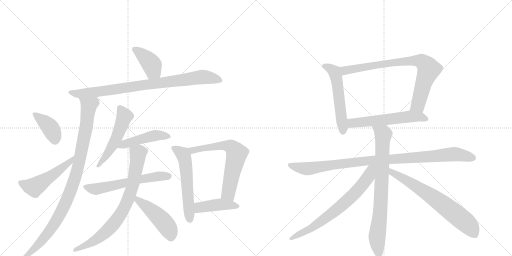
t = 0.00 s
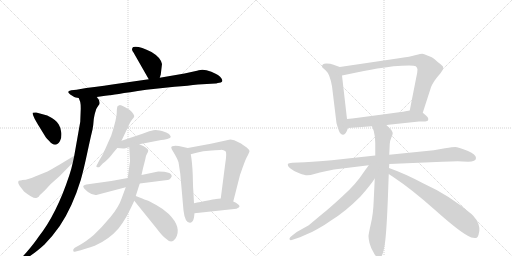
t = 3.07 s
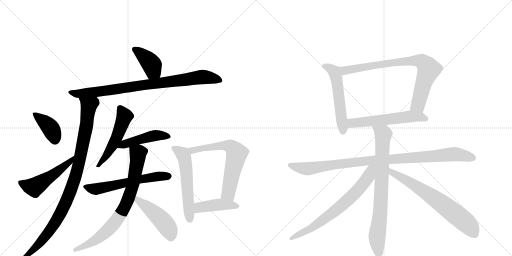
t = 6.14 s
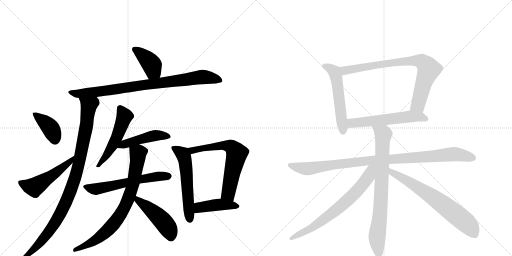
t = 9.21 s
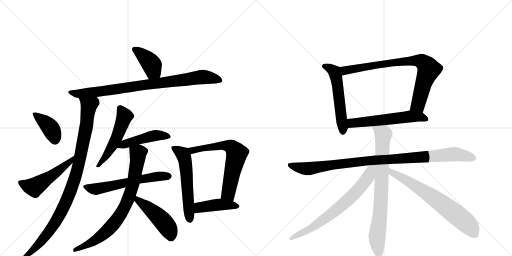
t = 12.27 s
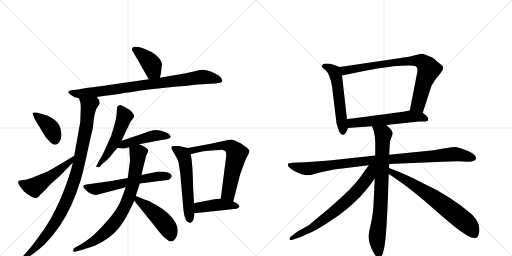
t = 15.34 s

The animated SVG that drew these frames (rendered in a browser with its animation timeline set to each time). Animation: 20 CSS @keyframes rules; one cycle of 15.34 s.

<svg version="1.1" viewBox="0 0 2048 1024" xmlns="http://www.w3.org/2000/svg">
  <g stroke="lightgray" stroke-dasharray="1,1" stroke-width="1" transform="scale(4, 4)">
    <line x1="0" y1="0" x2="256" y2="256"></line>
    <line x1="256" y1="0" x2="0" y2="256"></line>
    <line x1="128" y1="0" x2="128" y2="256"></line>
    <line x1="0" y1="128" x2="256" y2="128"></line>
    <line x1="256" y1="0" x2="512" y2="256"></line>
    <line x1="512" y1="0" x2="256" y2="256"></line>
    <line x1="384" y1="0" x2="384" y2="256"></line>
    <line x1="256" y1="128" x2="512" y2="128"></line>
  </g>
<g transform="scale(1, -1) translate(0, -850)">
   <style type="text/css">
    @keyframes keyframes0 {
      from {
       stroke: black;
       stroke-dashoffset: 397;
       stroke-width: 128;
       }
       56% {
       animation-timing-function: step-end;
       stroke: black;
       stroke-dashoffset: 0;
       stroke-width: 128;
       }
       to {
       stroke: black;
       stroke-width: 1024;
       }
       }
       #make-me-a-hanzi-animation-0 {
         animation: keyframes0 0.573079s both;
         animation-delay: 0.000000s;
         animation-timing-function: linear;
       }
    @keyframes keyframes1 {
      from {
       stroke: black;
       stroke-dashoffset: 861;
       stroke-width: 128;
       }
       74% {
       animation-timing-function: step-end;
       stroke: black;
       stroke-dashoffset: 0;
       stroke-width: 128;
       }
       to {
       stroke: black;
       stroke-width: 1024;
       }
       }
       #make-me-a-hanzi-animation-1 {
         animation: keyframes1 0.950684s both;
         animation-delay: 0.573079s;
         animation-timing-function: linear;
       }
    @keyframes keyframes2 {
      from {
       stroke: black;
       stroke-dashoffset: 986;
       stroke-width: 128;
       }
       76% {
       animation-timing-function: step-end;
       stroke: black;
       stroke-dashoffset: 0;
       stroke-width: 128;
       }
       to {
       stroke: black;
       stroke-width: 1024;
       }
       }
       #make-me-a-hanzi-animation-2 {
         animation: keyframes2 1.052409s both;
         animation-delay: 1.523763s;
         animation-timing-function: linear;
       }
    @keyframes keyframes3 {
      from {
       stroke: black;
       stroke-dashoffset: 391;
       stroke-width: 128;
       }
       56% {
       animation-timing-function: step-end;
       stroke: black;
       stroke-dashoffset: 0;
       stroke-width: 128;
       }
       to {
       stroke: black;
       stroke-width: 1024;
       }
       }
       #make-me-a-hanzi-animation-3 {
         animation: keyframes3 0.568197s both;
         animation-delay: 2.576172s;
         animation-timing-function: linear;
       }
    @keyframes keyframes4 {
      from {
       stroke: black;
       stroke-dashoffset: 512;
       stroke-width: 128;
       }
       63% {
       animation-timing-function: step-end;
       stroke: black;
       stroke-dashoffset: 0;
       stroke-width: 128;
       }
       to {
       stroke: black;
       stroke-width: 1024;
       }
       }
       #make-me-a-hanzi-animation-4 {
         animation: keyframes4 0.666667s both;
         animation-delay: 3.144368s;
         animation-timing-function: linear;
       }
    @keyframes keyframes5 {
      from {
       stroke: black;
       stroke-dashoffset: 520;
       stroke-width: 128;
       }
       63% {
       animation-timing-function: step-end;
       stroke: black;
       stroke-dashoffset: 0;
       stroke-width: 128;
       }
       to {
       stroke: black;
       stroke-width: 1024;
       }
       }
       #make-me-a-hanzi-animation-5 {
         animation: keyframes5 0.673177s both;
         animation-delay: 3.811035s;
         animation-timing-function: linear;
       }
    @keyframes keyframes6 {
      from {
       stroke: black;
       stroke-dashoffset: 464;
       stroke-width: 128;
       }
       60% {
       animation-timing-function: step-end;
       stroke: black;
       stroke-dashoffset: 0;
       stroke-width: 128;
       }
       to {
       stroke: black;
       stroke-width: 1024;
       }
       }
       #make-me-a-hanzi-animation-6 {
         animation: keyframes6 0.627604s both;
         animation-delay: 4.484212s;
         animation-timing-function: linear;
       }
    @keyframes keyframes7 {
      from {
       stroke: black;
       stroke-dashoffset: 596;
       stroke-width: 128;
       }
       66% {
       animation-timing-function: step-end;
       stroke: black;
       stroke-dashoffset: 0;
       stroke-width: 128;
       }
       to {
       stroke: black;
       stroke-width: 1024;
       }
       }
       #make-me-a-hanzi-animation-7 {
         animation: keyframes7 0.735026s both;
         animation-delay: 5.111816s;
         animation-timing-function: linear;
       }
    @keyframes keyframes8 {
      from {
       stroke: black;
       stroke-dashoffset: 779;
       stroke-width: 128;
       }
       72% {
       animation-timing-function: step-end;
       stroke: black;
       stroke-dashoffset: 0;
       stroke-width: 128;
       }
       to {
       stroke: black;
       stroke-width: 1024;
       }
       }
       #make-me-a-hanzi-animation-8 {
         animation: keyframes8 0.883952s both;
         animation-delay: 5.846842s;
         animation-timing-function: linear;
       }
    @keyframes keyframes9 {
      from {
       stroke: black;
       stroke-dashoffset: 467;
       stroke-width: 128;
       }
       60% {
       animation-timing-function: step-end;
       stroke: black;
       stroke-dashoffset: 0;
       stroke-width: 128;
       }
       to {
       stroke: black;
       stroke-width: 1024;
       }
       }
       #make-me-a-hanzi-animation-9 {
         animation: keyframes9 0.630046s both;
         animation-delay: 6.730794s;
         animation-timing-function: linear;
       }
    @keyframes keyframes10 {
      from {
       stroke: black;
       stroke-dashoffset: 566;
       stroke-width: 128;
       }
       65% {
       animation-timing-function: step-end;
       stroke: black;
       stroke-dashoffset: 0;
       stroke-width: 128;
       }
       to {
       stroke: black;
       stroke-width: 1024;
       }
       }
       #make-me-a-hanzi-animation-10 {
         animation: keyframes10 0.710612s both;
         animation-delay: 7.360840s;
         animation-timing-function: linear;
       }
    @keyframes keyframes11 {
      from {
       stroke: black;
       stroke-dashoffset: 651;
       stroke-width: 128;
       }
       68% {
       animation-timing-function: step-end;
       stroke: black;
       stroke-dashoffset: 0;
       stroke-width: 128;
       }
       to {
       stroke: black;
       stroke-width: 1024;
       }
       }
       #make-me-a-hanzi-animation-11 {
         animation: keyframes11 0.779785s both;
         animation-delay: 8.071452s;
         animation-timing-function: linear;
       }
    @keyframes keyframes12 {
      from {
       stroke: black;
       stroke-dashoffset: 429;
       stroke-width: 128;
       }
       58% {
       animation-timing-function: step-end;
       stroke: black;
       stroke-dashoffset: 0;
       stroke-width: 128;
       }
       to {
       stroke: black;
       stroke-width: 1024;
       }
       }
       #make-me-a-hanzi-animation-12 {
         animation: keyframes12 0.599121s both;
         animation-delay: 8.851237s;
         animation-timing-function: linear;
       }
    @keyframes keyframes13 {
      from {
       stroke: black;
       stroke-dashoffset: 546;
       stroke-width: 128;
       }
       64% {
       animation-timing-function: step-end;
       stroke: black;
       stroke-dashoffset: 0;
       stroke-width: 128;
       }
       to {
       stroke: black;
       stroke-width: 1024;
       }
       }
       #make-me-a-hanzi-animation-13 {
         animation: keyframes13 0.694336s both;
         animation-delay: 9.450358s;
         animation-timing-function: linear;
       }
    @keyframes keyframes14 {
      from {
       stroke: black;
       stroke-dashoffset: 803;
       stroke-width: 128;
       }
       72% {
       animation-timing-function: step-end;
       stroke: black;
       stroke-dashoffset: 0;
       stroke-width: 128;
       }
       to {
       stroke: black;
       stroke-width: 1024;
       }
       }
       #make-me-a-hanzi-animation-14 {
         animation: keyframes14 0.903483s both;
         animation-delay: 10.144694s;
         animation-timing-function: linear;
       }
    @keyframes keyframes15 {
      from {
       stroke: black;
       stroke-dashoffset: 572;
       stroke-width: 128;
       }
       65% {
       animation-timing-function: step-end;
       stroke: black;
       stroke-dashoffset: 0;
       stroke-width: 128;
       }
       to {
       stroke: black;
       stroke-width: 1024;
       }
       }
       #make-me-a-hanzi-animation-15 {
         animation: keyframes15 0.715495s both;
         animation-delay: 11.048177s;
         animation-timing-function: linear;
       }
    @keyframes keyframes16 {
      from {
       stroke: black;
       stroke-dashoffset: 996;
       stroke-width: 128;
       }
       76% {
       animation-timing-function: step-end;
       stroke: black;
       stroke-dashoffset: 0;
       stroke-width: 128;
       }
       to {
       stroke: black;
       stroke-width: 1024;
       }
       }
       #make-me-a-hanzi-animation-16 {
         animation: keyframes16 1.060547s both;
         animation-delay: 11.763672s;
         animation-timing-function: linear;
       }
    @keyframes keyframes17 {
      from {
       stroke: black;
       stroke-dashoffset: 784;
       stroke-width: 128;
       }
       72% {
       animation-timing-function: step-end;
       stroke: black;
       stroke-dashoffset: 0;
       stroke-width: 128;
       }
       to {
       stroke: black;
       stroke-width: 1024;
       }
       }
       #make-me-a-hanzi-animation-17 {
         animation: keyframes17 0.888021s both;
         animation-delay: 12.824219s;
         animation-timing-function: linear;
       }
    @keyframes keyframes18 {
      from {
       stroke: black;
       stroke-dashoffset: 700;
       stroke-width: 128;
       }
       69% {
       animation-timing-function: step-end;
       stroke: black;
       stroke-dashoffset: 0;
       stroke-width: 128;
       }
       to {
       stroke: black;
       stroke-width: 1024;
       }
       }
       #make-me-a-hanzi-animation-18 {
         animation: keyframes18 0.819661s both;
         animation-delay: 13.712240s;
         animation-timing-function: linear;
       }
    @keyframes keyframes19 {
      from {
       stroke: black;
       stroke-dashoffset: 686;
       stroke-width: 128;
       }
       69% {
       animation-timing-function: step-end;
       stroke: black;
       stroke-dashoffset: 0;
       stroke-width: 128;
       }
       to {
       stroke: black;
       stroke-width: 1024;
       }
       }
       #make-me-a-hanzi-animation-19 {
         animation: keyframes19 0.808268s both;
         animation-delay: 14.531901s;
         animation-timing-function: linear;
       }
</style>
<path d="M 639 539 L 643 552 L 648 594 Q 643 620 606 642 Q 555 668 533 662 Q 528 660 528 651 Q 530 645 534 640 L 595 533 C 610 507 630 510 639 539 Z" fill="lightgray"></path> 
<path d="M 387 462 L 421 467 L 438 469 Q 440 469 585 491 L 698 503 Q 754 507 792 512 L 862 516 Q 863 516 871 518 L 883 520 Q 894 523 886 536.5 Q 878 550 845.5 563 Q 813 576 795 569 Q 792 568 788 567 L 738 556 L 639 539 L 595 533 L 449 512 Q 415 506 386 503 L 345 498 L 306 491 L 285 489 Q 263 485 281 472 L 297 462 Q 300 461 315 458 L 387 462 Z" fill="lightgray"></path> 
<path d="M 291 199 Q 285 171 277 148 Q 226 -7 153 -99 Q 137 -123 107 -158 L 89 -178 Q 79 -189 84 -193 Q 89 -197 97 -192 L 123 -172 Q 147 -156 178 -128 Q 208 -98 239 -54 Q 290 22 323 130 Q 334 168 350 243 Q 366 317 370 331 Q 373 345 375 373 Q 379 398 383 407 Q 384 415 398 434 Q 401 448 387 462 C 372 488 306 487 315 458 L 321 442 Q 323 434 323 415 L 321 363 L 297 227 L 291 199 Z" fill="lightgray"></path> 
<path d="M 145 400 Q 141 401 131 399 Q 128 395 139 374 L 151 353 L 183 301 Q 186 297 197 286 Q 222 256 240 286 Q 247 298 245.5 318 Q 244 338 235 352 Q 226 370 189 388 L 145 400 Z" fill="lightgray"></path> 
<path d="M 89 130 L 87 129 L 75 127 Q 69 120 79 106 L 96 84 Q 132 55 145 58 Q 150 60 155 63 Q 158 69 164 74 L 179 88 L 203 114 L 238 145 L 291 199 C 312 220 323 242 297 227 L 234 189 Q 231 187 190 164 L 138 143 Q 132 140 103 131 L 89 130 Z" fill="lightgray"></path> 
<path d="M 471 426 Q 467 422 467 399 Q 467 376 445 308 L 421 254 Q 410 228 398 210 L 387 189 Q 382 184 387.5 182 Q 393 180 398 182 L 411 196 Q 433 213 442 225 Q 451 237 469 258 L 486 287 L 513 344 Q 522 366 529.5 373.5 Q 537 381 537 386 Q 537 391 527.5 402 Q 518 413 500.5 421.5 Q 483 430 480 430 L 471 426 Z" fill="lightgray"></path> 
<path d="M 469 258 L 493 256 Q 495 255 517 261 L 557 273 L 645 290 Q 654 290 669 294 Q 683 298 683 302 Q 683 306 676 314 Q 668 321 648 326 Q 627 330 622 330 Q 617 330 597 325 L 570 315 L 486 287 C 458 278 439 260 469 258 Z" fill="lightgray"></path> 
<path d="M 511 138 L 445 126 L 345 112 Q 335 110 333 106 Q 331 98 352 82.5 Q 373 67 389 71 L 503 101 L 559 116 L 654 128 Q 673 129 678.5 133 Q 684 137 687 145 Q 687 164 633 164 L 566 150 L 511 138 Z" fill="lightgray"></path> 
<path d="M 517 261 L 520 206 L 511 138 L 503 101 L 486 55 Q 475 22 442 -18 Q 408 -59 375 -90 Q 344 -116 319 -130 L 299 -141 Q 291 -146 293 -153 Q 293 -160 303 -156 L 323 -151 Q 372 -136 379 -133 Q 436 -108 474 -64 Q 489 -45 505 -18 Q 525 20 537 47 L 543 66 L 559 116 L 566 150 L 572 177 L 581 212 Q 583 228 588 235 Q 593 242 593 248 Q 593 258 557 273 C 530 285 515 291 517 261 Z" fill="lightgray"></path> 
<path d="M 537 47 L 625 -62 Q 649 -94 663 -104 Q 686 -127 702 -104 Q 729 -60 675 -6 Q 654 14 625 30 Q 596 46 587 49 Q 577 52 569 56 L 543 66 C 515 77 518 70 537 47 Z" fill="lightgray"></path> 
<path d="M 751 258 L 715 266 Q 685 269 685 260 Q 685 259 687 253 L 700 231 Q 711 212 714 201 Q 716 189 721 156 L 734 8 Q 740 -43 761 -41 Q 772 -39 776 -20 L 778 -3 L 776 37 L 773 92 Q 772 101 771 151 Q 769 201 763 233 C 759 256 759 256 751 258 Z" fill="lightgray"></path> 
<path d="M 933 44 L 960 150 Q 980 208 986 219 Q 992 229 998 244 Q 998 251 987 260 Q 967 274 962 277 L 937 289 Q 925 292 921 292 L 843 275 L 751 258 C 721 253 734 225 763 233 L 782 238 Q 792 240 813 245 L 847 248 Q 877 250 886 251 Q 895 251 902 245 Q 908 239 901 196 L 883 56 C 879 26 926 15 933 44 Z" fill="lightgray"></path> 
<path d="M 778 -3 L 946 15 Q 958 20 958 24 Q 958 33 933 44 L 883 56 L 864 54 Q 859 54 820 46 Q 780 38 776 37 C 747 31 748 -6 778 -3 Z" fill="lightgray"></path> 
<path d="M 1388 374 L 1368 548 C 1365 578 1364 580 1359 582 L 1334 591 Q 1322 596 1305 596 Q 1288 596 1288 583 Q 1288 581 1303 568 Q 1319 555 1328 505 L 1346 357 Q 1351 339 1356 326 Q 1363 310 1373 311 Q 1383 311 1392 338 L 1388 374 Z" fill="lightgray"></path> 
<path d="M 1368 548 L 1426 560 Q 1549 585 1607 587 L 1637 588 Q 1657 588 1663 585 Q 1668 581 1670 573 Q 1670 559 1664 535 L 1639 408 C 1633 379 1682 370 1691 399 L 1724 501 Q 1726 508 1738 527 Q 1751 545 1762 557 Q 1773 568 1773 581 Q 1773 586 1752 601 Q 1735 617 1727 621 L 1707 629 Q 1696 635 1689 635 Q 1683 635 1664 630 Q 1645 624 1589 616 L 1359 582 C 1329 578 1339 542 1368 548 Z" fill="lightgray"></path> 
<path d="M 1639 408 L 1622 405 Q 1609 402 1545 394 L 1424 378 Q 1411 376 1388 374 C 1358 371 1362 336 1392 338 L 1488 345 L 1545 350 L 1676 364 L 1701 364 Q 1710 366 1712 368 Q 1716 378 1705 387 L 1691 399 C 1673 414 1669 413 1639 408 Z" fill="lightgray"></path> 
<path d="M 1830 205 L 1872 203 Q 1904 203 1904 218 Q 1904 232 1872 246 Q 1831 262 1821 262 Q 1812 262 1780 257 L 1735 249 L 1557 231 L 1501 228 L 1327 209 Q 1283 205 1219 201 L 1169 199 Q 1154 197 1152 195 Q 1148 187 1162 176 Q 1176 164 1197 157 Q 1219 149 1229 149 Q 1240 149 1261 155 Q 1282 161 1293 163 L 1336 172 L 1475 189 L 1557 194 L 1769 203 Q 1807 205 1830 205 Z" fill="lightgray"></path> 
<path d="M 1557 231 L 1559 274 Q 1559 285 1565 299 Q 1571 312 1571 318 Q 1569 330 1545 350 C 1523 370 1478 373 1488 345 L 1495 326 Q 1501 305 1501 277 L 1501 228 L 1499 136 L 1495 52 Q 1493 -8 1483 -47 Q 1474 -87 1474 -95 Q 1474 -103 1478 -122 Q 1482 -140 1497 -165 Q 1508 -185 1522 -178 Q 1530 -176 1537 -139 Q 1545 -103 1551 44 L 1555 154 L 1556 178 L 1557 194 L 1557 231 Z" fill="lightgray"></path> 
<path d="M 1475 189 L 1456 163 Q 1424 113 1370 65 Q 1317 16 1290 -5 L 1235 -51 L 1187 -78 L 1169 -92 Q 1158 -100 1158 -104 Q 1157 -116 1173 -108 L 1200 -99 L 1227 -87 Q 1252 -77 1270 -66 Q 1295 -53 1324 -32 Q 1380 2 1442 64 Q 1484 112 1499 136 C 1542 199 1496 218 1475 189 Z" fill="lightgray"></path> 
<path d="M 1555 154 L 1573 142 Q 1647 93 1739 11 Q 1832 -72 1871 -93 Q 1887 -104 1905 -102 Q 1911 -100 1914 -90 Q 1924 -60 1906 -30 Q 1894 -13 1887 -7 Q 1798 69 1694 116 Q 1621 155 1556 178 C 1528 188 1530 171 1555 154 Z" fill="lightgray"></path> 
      <clipPath id="make-me-a-hanzi-clip-0">
      <path d="M 639 539 L 643 552 L 648 594 Q 643 620 606 642 Q 555 668 533 662 Q 528 660 528 651 Q 530 645 534 640 L 595 533 C 610 507 630 510 639 539 Z" fill="lightgray"></path>
      </clipPath>
      <path clip-path="url(#make-me-a-hanzi-clip-0)" d="M 539 653 L 603 597 L 613 567 L 630 549 " fill="none" id="make-me-a-hanzi-animation-0" stroke-dasharray="269 538" stroke-linecap="round"></path>

      <clipPath id="make-me-a-hanzi-clip-1">
      <path d="M 387 462 L 421 467 L 438 469 Q 440 469 585 491 L 698 503 Q 754 507 792 512 L 862 516 Q 863 516 871 518 L 883 520 Q 894 523 886 536.5 Q 878 550 845.5 563 Q 813 576 795 569 Q 792 568 788 567 L 738 556 L 639 539 L 595 533 L 449 512 Q 415 506 386 503 L 345 498 L 306 491 L 285 489 Q 263 485 281 472 L 297 462 Q 300 461 315 458 L 387 462 Z" fill="lightgray"></path>
      </clipPath>
      <path clip-path="url(#make-me-a-hanzi-clip-1)" d="M 282 481 L 312 475 L 379 481 L 806 542 L 881 529 " fill="none" id="make-me-a-hanzi-animation-1" stroke-dasharray="733 1466" stroke-linecap="round"></path>

      <clipPath id="make-me-a-hanzi-clip-2">
      <path d="M 291 199 Q 285 171 277 148 Q 226 -7 153 -99 Q 137 -123 107 -158 L 89 -178 Q 79 -189 84 -193 Q 89 -197 97 -192 L 123 -172 Q 147 -156 178 -128 Q 208 -98 239 -54 Q 290 22 323 130 Q 334 168 350 243 Q 366 317 370 331 Q 373 345 375 373 Q 379 398 383 407 Q 384 415 398 434 Q 401 448 387 462 C 372 488 306 487 315 458 L 321 442 Q 323 434 323 415 L 321 363 L 297 227 L 291 199 Z" fill="lightgray"></path>
      </clipPath>
      <path clip-path="url(#make-me-a-hanzi-clip-2)" d="M 322 456 L 355 424 L 325 239 L 292 113 L 251 13 L 215 -49 L 161 -121 L 90 -187 " fill="none" id="make-me-a-hanzi-animation-2" stroke-dasharray="858 1716" stroke-linecap="round"></path>

      <clipPath id="make-me-a-hanzi-clip-3">
      <path d="M 145 400 Q 141 401 131 399 Q 128 395 139 374 L 151 353 L 183 301 Q 186 297 197 286 Q 222 256 240 286 Q 247 298 245.5 318 Q 244 338 235 352 Q 226 370 189 388 L 145 400 Z" fill="lightgray"></path>
      </clipPath>
      <path clip-path="url(#make-me-a-hanzi-clip-3)" d="M 138 395 L 200 340 L 220 292 " fill="none" id="make-me-a-hanzi-animation-3" stroke-dasharray="263 526" stroke-linecap="round"></path>

      <clipPath id="make-me-a-hanzi-clip-4">
      <path d="M 89 130 L 87 129 L 75 127 Q 69 120 79 106 L 96 84 Q 132 55 145 58 Q 150 60 155 63 Q 158 69 164 74 L 179 88 L 203 114 L 238 145 L 291 199 C 312 220 323 242 297 227 L 234 189 Q 231 187 190 164 L 138 143 Q 132 140 103 131 L 89 130 Z" fill="lightgray"></path>
      </clipPath>
      <path clip-path="url(#make-me-a-hanzi-clip-4)" d="M 82 121 L 113 106 L 137 102 L 230 163 L 278 201 L 292 221 " fill="none" id="make-me-a-hanzi-animation-4" stroke-dasharray="384 768" stroke-linecap="round"></path>

      <clipPath id="make-me-a-hanzi-clip-5">
      <path d="M 471 426 Q 467 422 467 399 Q 467 376 445 308 L 421 254 Q 410 228 398 210 L 387 189 Q 382 184 387.5 182 Q 393 180 398 182 L 411 196 Q 433 213 442 225 Q 451 237 469 258 L 486 287 L 513 344 Q 522 366 529.5 373.5 Q 537 381 537 386 Q 537 391 527.5 402 Q 518 413 500.5 421.5 Q 483 430 480 430 L 471 426 Z" fill="lightgray"></path>
      </clipPath>
      <path clip-path="url(#make-me-a-hanzi-clip-5)" d="M 480 418 L 498 386 L 469 304 L 426 229 L 393 186 " fill="none" id="make-me-a-hanzi-animation-5" stroke-dasharray="392 784" stroke-linecap="round"></path>

      <clipPath id="make-me-a-hanzi-clip-6">
      <path d="M 469 258 L 493 256 Q 495 255 517 261 L 557 273 L 645 290 Q 654 290 669 294 Q 683 298 683 302 Q 683 306 676 314 Q 668 321 648 326 Q 627 330 622 330 Q 617 330 597 325 L 570 315 L 486 287 C 458 278 439 260 469 258 Z" fill="lightgray"></path>
      </clipPath>
      <path clip-path="url(#make-me-a-hanzi-clip-6)" d="M 475 261 L 526 283 L 610 306 L 675 305 " fill="none" id="make-me-a-hanzi-animation-6" stroke-dasharray="336 672" stroke-linecap="round"></path>

      <clipPath id="make-me-a-hanzi-clip-7">
      <path d="M 511 138 L 445 126 L 345 112 Q 335 110 333 106 Q 331 98 352 82.5 Q 373 67 389 71 L 503 101 L 559 116 L 654 128 Q 673 129 678.5 133 Q 684 137 687 145 Q 687 164 633 164 L 566 150 L 511 138 Z" fill="lightgray"></path>
      </clipPath>
      <path clip-path="url(#make-me-a-hanzi-clip-7)" d="M 342 104 L 378 93 L 576 136 L 675 145 " fill="none" id="make-me-a-hanzi-animation-7" stroke-dasharray="468 936" stroke-linecap="round"></path>

      <clipPath id="make-me-a-hanzi-clip-8">
      <path d="M 517 261 L 520 206 L 511 138 L 503 101 L 486 55 Q 475 22 442 -18 Q 408 -59 375 -90 Q 344 -116 319 -130 L 299 -141 Q 291 -146 293 -153 Q 293 -160 303 -156 L 323 -151 Q 372 -136 379 -133 Q 436 -108 474 -64 Q 489 -45 505 -18 Q 525 20 537 47 L 543 66 L 559 116 L 566 150 L 572 177 L 581 212 Q 583 228 588 235 Q 593 242 593 248 Q 593 258 557 273 C 530 285 515 291 517 261 Z" fill="lightgray"></path>
      </clipPath>
      <path clip-path="url(#make-me-a-hanzi-clip-8)" d="M 526 255 L 552 236 L 549 202 L 526 92 L 494 14 L 464 -34 L 412 -88 L 331 -139 L 300 -149 " fill="none" id="make-me-a-hanzi-animation-8" stroke-dasharray="651 1302" stroke-linecap="round"></path>

      <clipPath id="make-me-a-hanzi-clip-9">
      <path d="M 537 47 L 625 -62 Q 649 -94 663 -104 Q 686 -127 702 -104 Q 729 -60 675 -6 Q 654 14 625 30 Q 596 46 587 49 Q 577 52 569 56 L 543 66 C 515 77 518 70 537 47 Z" fill="lightgray"></path>
      </clipPath>
      <path clip-path="url(#make-me-a-hanzi-clip-9)" d="M 548 59 L 551 48 L 655 -38 L 676 -69 L 684 -95 " fill="none" id="make-me-a-hanzi-animation-9" stroke-dasharray="339 678" stroke-linecap="round"></path>

      <clipPath id="make-me-a-hanzi-clip-10">
      <path d="M 751 258 L 715 266 Q 685 269 685 260 Q 685 259 687 253 L 700 231 Q 711 212 714 201 Q 716 189 721 156 L 734 8 Q 740 -43 761 -41 Q 772 -39 776 -20 L 778 -3 L 776 37 L 773 92 Q 772 101 771 151 Q 769 201 763 233 C 759 256 759 256 751 258 Z" fill="lightgray"></path>
      </clipPath>
      <path clip-path="url(#make-me-a-hanzi-clip-10)" d="M 692 258 L 731 233 L 739 212 L 759 -28 " fill="none" id="make-me-a-hanzi-animation-10" stroke-dasharray="438 876" stroke-linecap="round"></path>

      <clipPath id="make-me-a-hanzi-clip-11">
      <path d="M 933 44 L 960 150 Q 980 208 986 219 Q 992 229 998 244 Q 998 251 987 260 Q 967 274 962 277 L 937 289 Q 925 292 921 292 L 843 275 L 751 258 C 721 253 734 225 763 233 L 782 238 Q 792 240 813 245 L 847 248 Q 877 250 886 251 Q 895 251 902 245 Q 908 239 901 196 L 883 56 C 879 26 926 15 933 44 Z" fill="lightgray"></path>
      </clipPath>
      <path clip-path="url(#make-me-a-hanzi-clip-11)" d="M 760 254 L 770 248 L 902 269 L 921 265 L 940 247 L 947 234 L 913 77 L 929 53 " fill="none" id="make-me-a-hanzi-animation-11" stroke-dasharray="523 1046" stroke-linecap="round"></path>

      <clipPath id="make-me-a-hanzi-clip-12">
      <path d="M 778 -3 L 946 15 Q 958 20 958 24 Q 958 33 933 44 L 883 56 L 864 54 Q 859 54 820 46 Q 780 38 776 37 C 747 31 748 -6 778 -3 Z" fill="lightgray"></path>
      </clipPath>
      <path clip-path="url(#make-me-a-hanzi-clip-12)" d="M 781 31 L 798 20 L 881 32 L 949 24 " fill="none" id="make-me-a-hanzi-animation-12" stroke-dasharray="301 602" stroke-linecap="round"></path>

      <clipPath id="make-me-a-hanzi-clip-13">
      <path d="M 1388 374 L 1368 548 C 1365 578 1364 580 1359 582 L 1334 591 Q 1322 596 1305 596 Q 1288 596 1288 583 Q 1288 581 1303 568 Q 1319 555 1328 505 L 1346 357 Q 1351 339 1356 326 Q 1363 310 1373 311 Q 1383 311 1392 338 L 1388 374 Z" fill="lightgray"></path>
      </clipPath>
      <path clip-path="url(#make-me-a-hanzi-clip-13)" d="M 1296 585 L 1333 567 L 1343 547 L 1372 322 " fill="none" id="make-me-a-hanzi-animation-13" stroke-dasharray="418 836" stroke-linecap="round"></path>

      <clipPath id="make-me-a-hanzi-clip-14">
      <path d="M 1368 548 L 1426 560 Q 1549 585 1607 587 L 1637 588 Q 1657 588 1663 585 Q 1668 581 1670 573 Q 1670 559 1664 535 L 1639 408 C 1633 379 1682 370 1691 399 L 1724 501 Q 1726 508 1738 527 Q 1751 545 1762 557 Q 1773 568 1773 581 Q 1773 586 1752 601 Q 1735 617 1727 621 L 1707 629 Q 1696 635 1689 635 Q 1683 635 1664 630 Q 1645 624 1589 616 L 1359 582 C 1329 578 1339 542 1368 548 Z" fill="lightgray"></path>
      </clipPath>
      <path clip-path="url(#make-me-a-hanzi-clip-14)" d="M 1367 578 L 1380 568 L 1602 604 L 1689 603 L 1709 585 L 1715 571 L 1695 520 L 1672 431 L 1647 414 " fill="none" id="make-me-a-hanzi-animation-14" stroke-dasharray="675 1350" stroke-linecap="round"></path>

      <clipPath id="make-me-a-hanzi-clip-15">
      <path d="M 1639 408 L 1622 405 Q 1609 402 1545 394 L 1424 378 Q 1411 376 1388 374 C 1358 371 1362 336 1392 338 L 1488 345 L 1545 350 L 1676 364 L 1701 364 Q 1710 366 1712 368 Q 1716 378 1705 387 L 1691 399 C 1673 414 1669 413 1639 408 Z" fill="lightgray"></path>
      </clipPath>
      <path clip-path="url(#make-me-a-hanzi-clip-15)" d="M 1396 369 L 1407 358 L 1642 384 L 1681 382 L 1704 373 " fill="none" id="make-me-a-hanzi-animation-15" stroke-dasharray="444 888" stroke-linecap="round"></path>

      <clipPath id="make-me-a-hanzi-clip-16">
      <path d="M 1830 205 L 1872 203 Q 1904 203 1904 218 Q 1904 232 1872 246 Q 1831 262 1821 262 Q 1812 262 1780 257 L 1735 249 L 1557 231 L 1501 228 L 1327 209 Q 1283 205 1219 201 L 1169 199 Q 1154 197 1152 195 Q 1148 187 1162 176 Q 1176 164 1197 157 Q 1219 149 1229 149 Q 1240 149 1261 155 Q 1282 161 1293 163 L 1336 172 L 1475 189 L 1557 194 L 1769 203 Q 1807 205 1830 205 Z" fill="lightgray"></path>
      </clipPath>
      <path clip-path="url(#make-me-a-hanzi-clip-16)" d="M 1157 191 L 1186 181 L 1238 176 L 1479 208 L 1793 232 L 1824 233 L 1891 219 " fill="none" id="make-me-a-hanzi-animation-16" stroke-dasharray="868 1736" stroke-linecap="round"></path>

      <clipPath id="make-me-a-hanzi-clip-17">
      <path d="M 1557 231 L 1559 274 Q 1559 285 1565 299 Q 1571 312 1571 318 Q 1569 330 1545 350 C 1523 370 1478 373 1488 345 L 1495 326 Q 1501 305 1501 277 L 1501 228 L 1499 136 L 1495 52 Q 1493 -8 1483 -47 Q 1474 -87 1474 -95 Q 1474 -103 1478 -122 Q 1482 -140 1497 -165 Q 1508 -185 1522 -178 Q 1530 -176 1537 -139 Q 1545 -103 1551 44 L 1555 154 L 1556 178 L 1557 194 L 1557 231 Z" fill="lightgray"></path>
      </clipPath>
      <path clip-path="url(#make-me-a-hanzi-clip-17)" d="M 1495 342 L 1533 313 L 1524 33 L 1508 -97 L 1515 -166 " fill="none" id="make-me-a-hanzi-animation-17" stroke-dasharray="656 1312" stroke-linecap="round"></path>

      <clipPath id="make-me-a-hanzi-clip-18">
      <path d="M 1475 189 L 1456 163 Q 1424 113 1370 65 Q 1317 16 1290 -5 L 1235 -51 L 1187 -78 L 1169 -92 Q 1158 -100 1158 -104 Q 1157 -116 1173 -108 L 1200 -99 L 1227 -87 Q 1252 -77 1270 -66 Q 1295 -53 1324 -32 Q 1380 2 1442 64 Q 1484 112 1499 136 C 1542 199 1496 218 1475 189 Z" fill="lightgray"></path>
      </clipPath>
      <path clip-path="url(#make-me-a-hanzi-clip-18)" d="M 1494 184 L 1443 102 L 1372 32 L 1244 -64 L 1166 -105 " fill="none" id="make-me-a-hanzi-animation-18" stroke-dasharray="572 1144" stroke-linecap="round"></path>

      <clipPath id="make-me-a-hanzi-clip-19">
      <path d="M 1555 154 L 1573 142 Q 1647 93 1739 11 Q 1832 -72 1871 -93 Q 1887 -104 1905 -102 Q 1911 -100 1914 -90 Q 1924 -60 1906 -30 Q 1894 -13 1887 -7 Q 1798 69 1694 116 Q 1621 155 1556 178 C 1528 188 1530 171 1555 154 Z" fill="lightgray"></path>
      </clipPath>
      <path clip-path="url(#make-me-a-hanzi-clip-19)" d="M 1561 172 L 1576 156 L 1690 89 L 1809 4 L 1879 -56 L 1899 -88 " fill="none" id="make-me-a-hanzi-animation-19" stroke-dasharray="558 1116" stroke-linecap="round"></path>

</g>
</svg>
